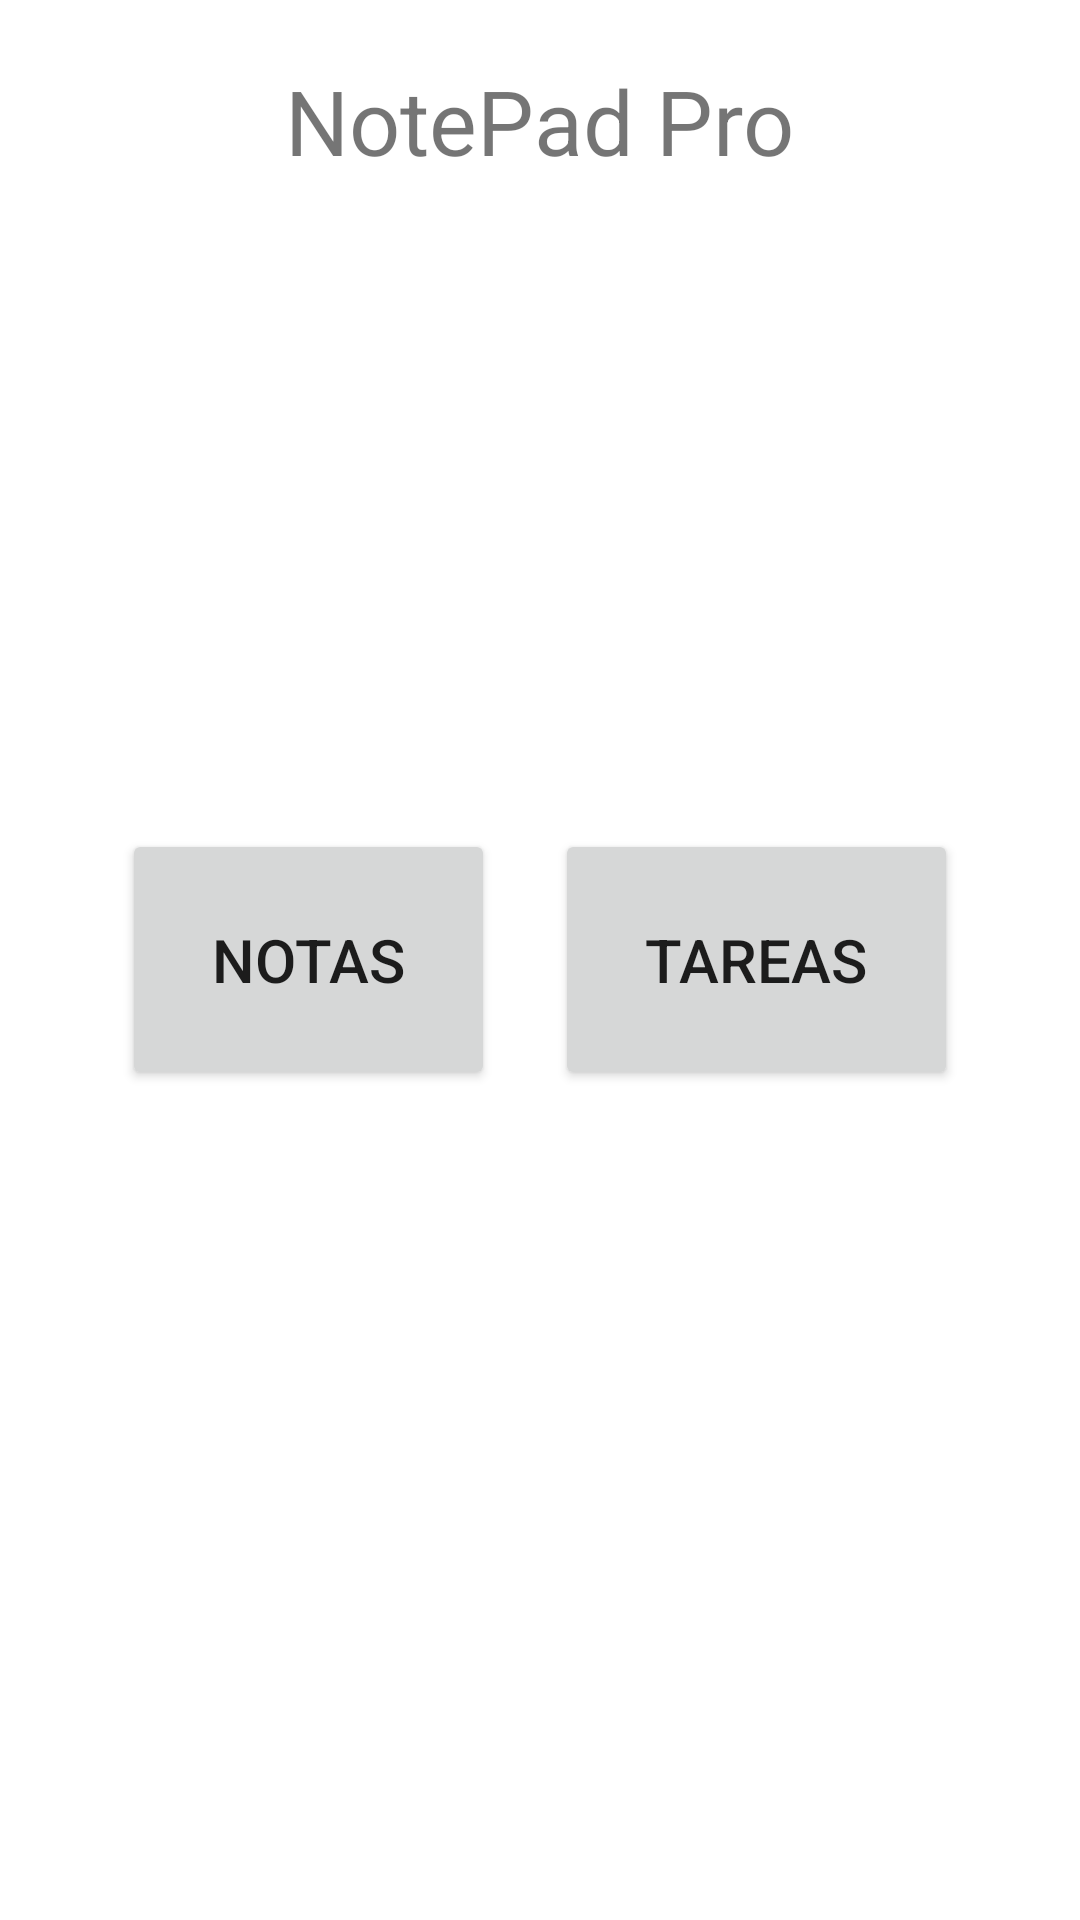

Here is an Android app screen rendered from its layout file. Give the layout XML and the strings, colors and styles it references.
<!-- AndroidManifest.xml: application theme Theme.NotepadPro -->
<!-- res/layout/activity_main.xml -->
<?xml version="1.0" encoding="utf-8"?>
<FrameLayout xmlns:android="http://schemas.android.com/apk/res/android"
    xmlns:app="http://schemas.android.com/apk/res-auto"
    xmlns:tools="http://schemas.android.com/tools"
    android:layout_width="match_parent"
    android:layout_height="match_parent"
    tools:context=".MainActivity">

    <TextView
        android:text="NotePad Pro"
        android:textSize="30sp"
        android:layout_marginTop="20dp"
        android:layout_gravity="center_horizontal"
        android:layout_width="wrap_content"
        android:layout_height="wrap_content"/>

    <LinearLayout
        android:layout_width="match_parent"
        android:layout_height="match_parent"
        android:gravity="center"
        android:orientation="horizontal">

        <TextView
            android:layout_width="wrap_content"
            android:layout_height="match_parent"
            android:layout_weight="1"/>

        <Button
            android:id="@+id/Notas"
            android:text="Notas"
            android:textSize="20sp"
            android:padding="30dp"
            android:layout_marginHorizontal="10dp"
            android:layout_width="wrap_content"
            android:layout_height="wrap_content" />

        <Button
            android:text="Tareas"
            android:textSize="20sp"
            android:padding="30dp"
            android:layout_marginHorizontal="10dp"
            android:layout_width="wrap_content"
            android:layout_height="wrap_content" />

        <TextView
            android:layout_width="wrap_content"
            android:layout_height="match_parent"
            android:layout_weight="1"/>
    </LinearLayout>

</FrameLayout>
<!-- resources referenced by this layout -->
<resources>
  <style name="Theme.NotepadPro" parent="Theme.MaterialComponents.DayNight.DarkActionBar">
          
          <item name="colorPrimary">@color/purple_500</item>
          <item name="colorPrimaryVariant">@color/purple_700</item>
          <item name="colorOnPrimary">@color/white</item>
          
          <item name="colorSecondary">@color/teal_200</item>
          <item name="colorSecondaryVariant">@color/teal_700</item>
          <item name="colorOnSecondary">@color/black</item>
          
          <item name="android:statusBarColor">?attr/colorPrimaryVariant</item>
          
      </style>
  <color name="purple_500">#FF6200EE</color>
  <color name="purple_700">#FF3700B3</color>
  <color name="white">#FFFFFFFF</color>
  <color name="teal_200">#FF03DAC5</color>
  <color name="teal_700">#FF018786</color>
  <color name="black">#FF000000</color>
</resources>
